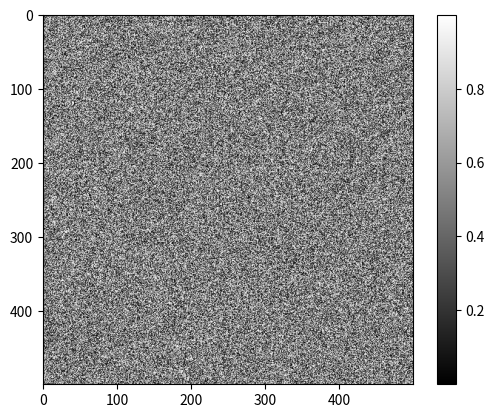

Python code for this plot: (Note: this script raises an exception after producing the figure.)
%matplotlib inline

import numpy as np
from matplotlib import pyplot as plt

random_image = np.random.random([500, 500])

plt.imshow(random_image, cmap='gray')
plt.colorbar();

from skimage import data

coins = data.coins()

print('Type:', type(coins))
print('dtype:', coins.dtype)
print('shape:', coins.shape)

plt.imshow(coins, cmap='gray');

cat = data.chelsea()
print("Shape:", cat.shape)
print("Values min/max:", cat.min(), cat.max())

plt.imshow(cat);

cat[10:110, 10:110, :] = [255, 0, 0]  # [red, green, blue]
plt.imshow(cat);

from skimage import data

img0 = data.chelsea()
img1 = data.rocket()

import matplotlib.pyplot as plt

f, (ax0, ax1) = plt.subplots(ncols=2, figsize=(20, 10))

ax0.imshow(img0)
ax0.set_title('Cat', fontsize=18)
ax0.axis('off')

ax1.imshow(img1)
ax1.set_title('Rocket', fontsize=18)
ax1.set_xlabel(r'Launching position $\alpha=320$')

ax1.vlines([202, 450], 0, img1.shape[0], colors='white', linewidth=3, label='Side tower position')

ax1.legend();

from skimage import draw

# Draw a circle with radius 50 at (200, 150):
r, c = draw.circle(200, 150, 50)
# Change only the green channel:
img1[r, c, 1] = 255

plt.imshow(img1)

from skimage import io

image = io.imread('../img/skimage-logo.png')

print(type(image))
print(image.dtype)
print(image.shape)
print(image.min(), image.max())

plt.imshow(image);

ic = io.ImageCollection('../img/*.jpg')

print('Type:', type(ic))

ic.files

# --- read in the image ---

image = io.imread('../img/skimage-logo.png')

# --- assign each color channel to a different variable ---

r = ...
g = ...
b = ...

# --- display the image and r, g, b channels ---

f, axes = plt.subplots(1, 4, figsize=(16, 5))

for ax in axes:
    ax.axis('off')

(ax_r, ax_g, ax_b, ax_color) = axes
    
ax_r.imshow(r, cmap='gray')
ax_r.set_title('red channel')

ax_g.imshow(g, cmap='gray')
ax_g.set_title('green channel')

ax_b.imshow(b, cmap='gray')
ax_b.set_title('blue channel')

# --- Here, we stack the R, G, and B layers again
#     to form a color image ---
ax_color.imshow(np.stack([r, g, b], axis=2))
ax_color.set_title('all channels');

